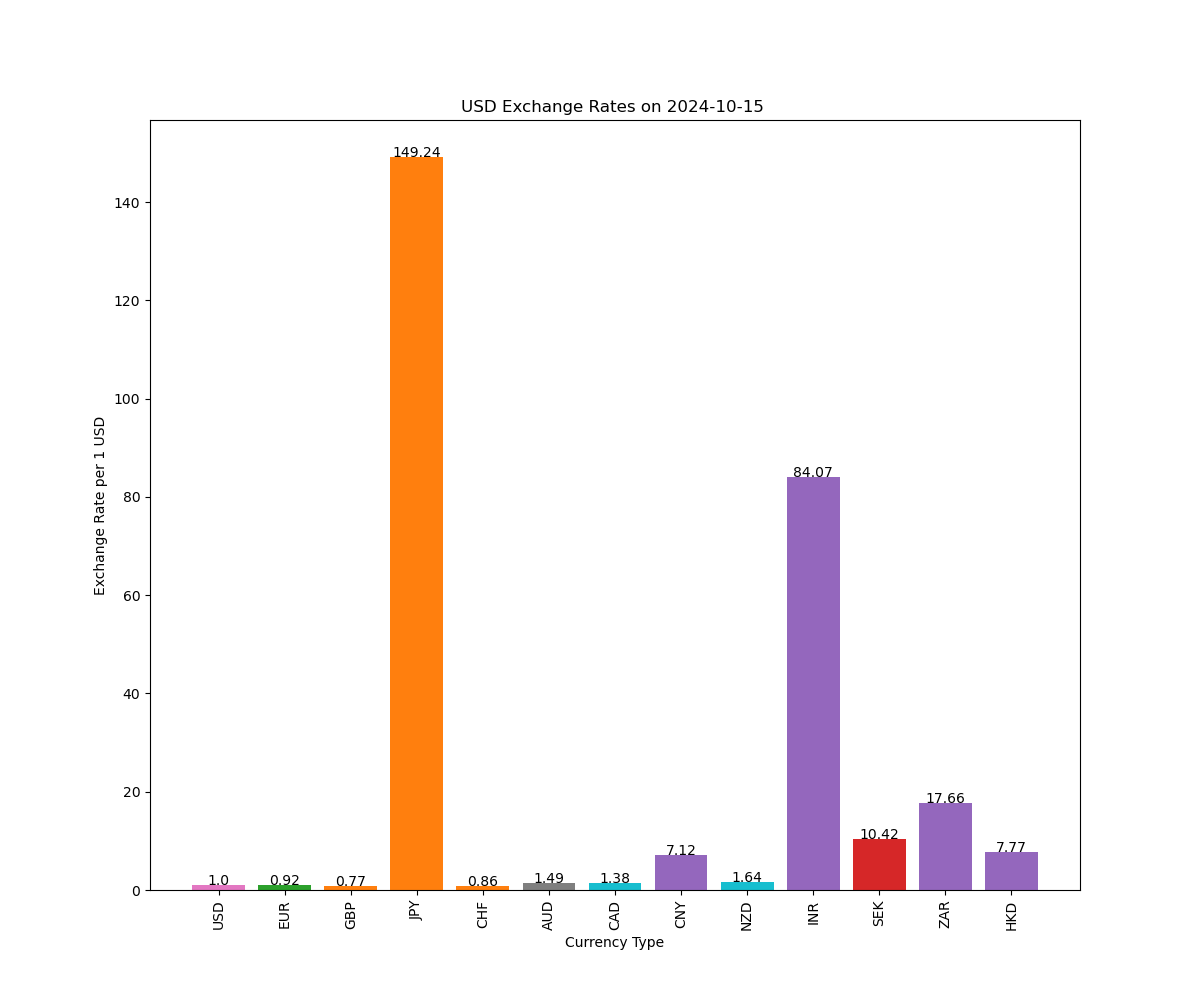

Values plotted in this chart, from the file beside it:
symbol, rate
USD, 1.0
EUR, 0.9186
GBP, 0.7653
JPY, 149.2
CHF, 0.8626
AUD, 1.492
CAD, 1.379
CNY, 7.119
NZD, 1.645
INR, 84.07
SEK, 10.42
ZAR, 17.66
HKD, 7.766
